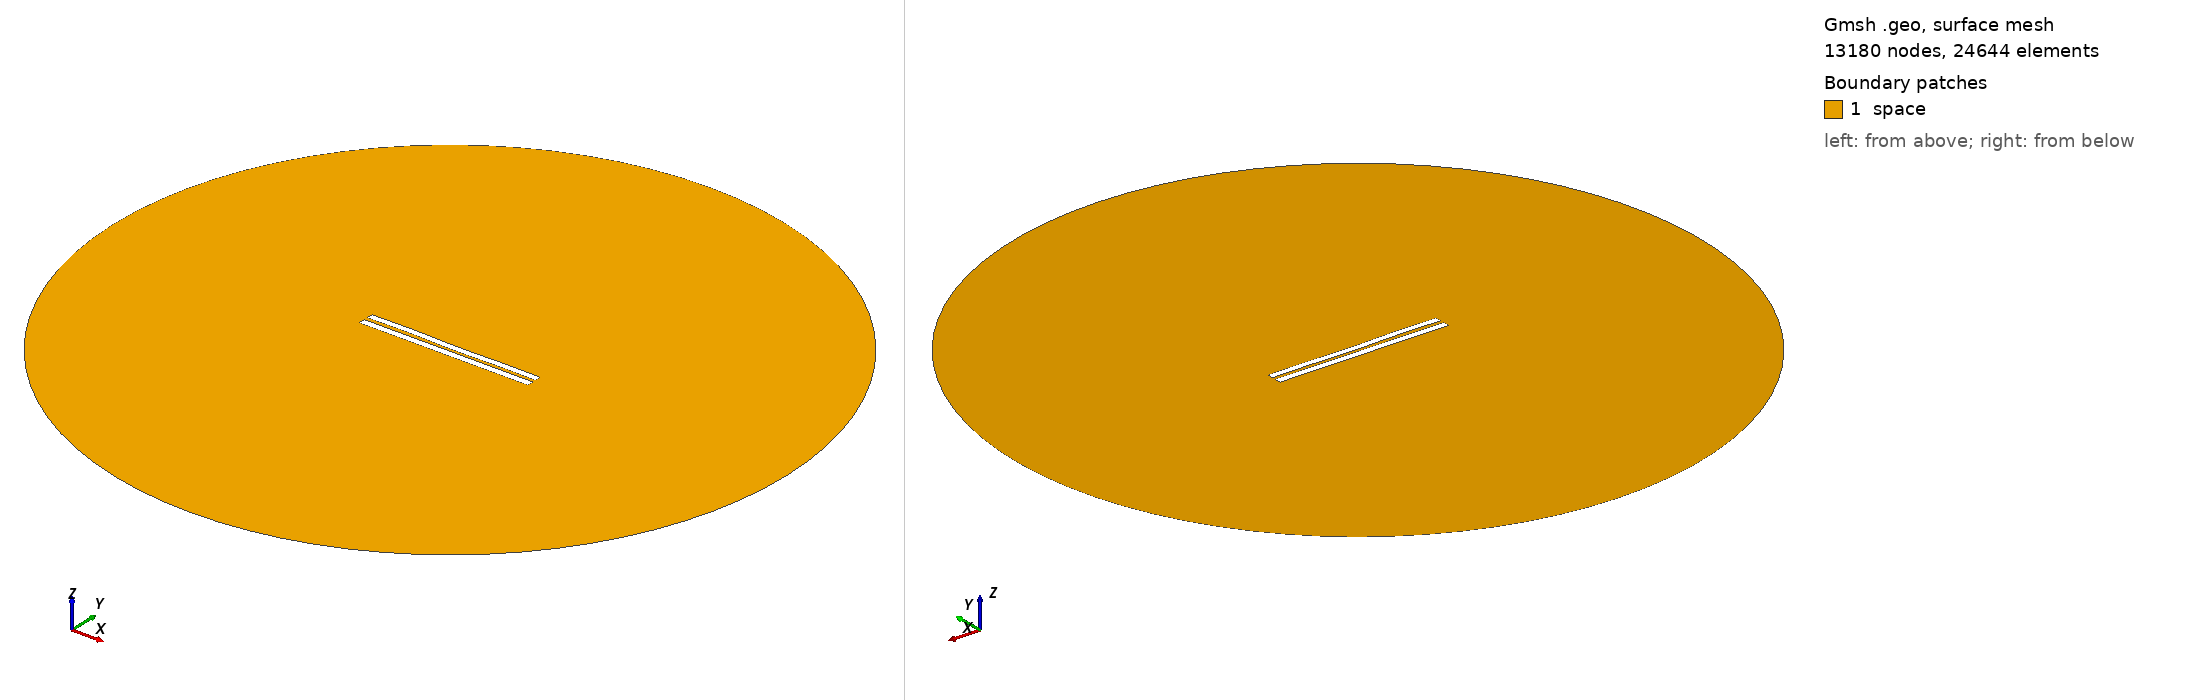

Gmsh geometry script, surface-meshed: 13180 nodes, 24644 surface elements. Boundary patches (legend numbers): 1 space. Left view from above one corner, right view from below the opposite corner. Legend entries are the model's physical surfaces. The drawing asked Gmsh for element sizes between 1% and 20% of the model's largest extent; the script's own settings can give other sizes.

=== 5045.geo (drawn) ===
//---------------------------------------
// Geometry kernel
//---------------------------------------

SetFactory("OpenCASCADE");



//---------------------------------------
// Parameters of the geometry
//---------------------------------------

// Overetch of the upper plate
overetch = 0.125;

// Distance between the plates
distance = 2.25;

// Discretization over the x axis (for the deformation)
nx = 50; 

// Length of the plate
L = 100 - overetch; 

// Number of modes
n = 4; 

// 1st mode coefficient
coeff(1) = -0.15;
beta(1) = 0.596864 * 3.1415926535 / L;

// 2nd mode coefficient
coeff(2) = -0.075;
beta(2) = 1.49418 * 3.1415926535 / L;

// 3rd mode coefficient
coeff(3) = 0.07499999999999998;
beta(3) = 2.50025 * 3.1415926535 / L;

// 4th mode coefficient
coeff(4) = 0.15;
beta(4) = 3.49999 * 3.1415926535 / L;



//---------------------------------------
// Upper plate (deformed rectangle)
//---------------------------------------

// Coordiantes of the upper plate
xmin = -50;
xmax = 50 - overetch;

// Height of the upper plate
yheight = 4 - 2 * overetch;

// Indexes of the points
UpperID[] = {};
LowerID[] = {};
LeftID[] = {};
RightID[] = {};

// Point index
p = 1;

// Horizontal edges
For i In {1:nx}
    x = xmin + (i-1)*(xmax - xmin)/(nx-1);

    y_bottom = distance / 2 + overetch;
    For j In {1:n}
        C = (Cosh(beta(j)*L) + Cos(beta(j)*L)) / (Sinh(beta(j)*L) + Sin(beta(j)*L));
        y_bottom  = y_bottom + coeff(j) * (Cosh(beta(j)*(x+50)) - Cos(beta(j)*(x+50)) - C * (Sinh(beta(j)*(x+50)) - Sin(beta(j)*(x+50))));
    EndFor

    y_top = y_bottom + yheight;

    Point(p) = {x, y_top, 0, 1.0};
    UpperID[i] = p;
    p = p + 1;

    Point(p) = {x, y_bottom, 0, 1.0};
    LowerID[i] = p;
    p = p + 1;
EndFor

// Create point lists
UpperPts[] = {}; LowerPts[] = {};
For i In {1:nx}
  UpperPts[] += {UpperID[i]};
  LowerPts[] += {LowerID[i]};
EndFor

// Build splines
Spline(1) = {UpperPts[]};
Spline(2) = {LowerPts[]};
Line(3) = {LowerPts[nx-1], UpperPts[nx-1]};
Line(4) = {LowerPts[0], UpperPts[0]};

// Build the plane surface
Curve Loop(1) = {2, 3, -1, -4};
Plane Surface(1) = {1};



//---------------------------------------
// Lower plate (rectangle)
//---------------------------------------

// Vertices
Point(1001) = {-50, -1, 0, 1.0};
Point(1002) = { 50, -1, 0, 1.0};
Point(1003) = { 50,  -5, 0, 1.0};
Point(1004) = {-50,  -5, 0, 1.0};

// Edges
Line(5) = {1001, 1002};
Line(6) = {1002, 1003};
Line(7) = {1003, 1004};
Line(8) = {1004, 1001};

// Plane surface
Line Loop(2) = {5, 6, 7, 8};
Plane Surface(2) = {2}; 



//---------------------------------------
// Outer (fictious) boundary
//---------------------------------------

// Points
Point(1005) = {0, 0, 0};       // Center
Point(1006) = {200, 0, 0};     // Start point
Point(1007) = {0, 200, 0};     // 90 degrees
Point(1008) = {-200, 0, 0};    // 180 degrees
Point(1009) = {0, -200, 0};    // 270 degrees

// Circle arcs (each needs start, center, end)
Circle(9) = {1006, 1005, 1007};
Circle(10) = {1007, 1005, 1008};
Circle(11) = {1008, 1005, 1009};
Circle(12) = {1009, 1005, 1006};

// Plane surface for the entire domain
Curve Loop(3) = {9, 10, 11, 12};
Surface(3) = {3};

// Subtract the plates from the whole domain to obtain the actual domain where we want to solve the equations
BooleanDifference{ Surface{3}; Delete; }{ Surface{1}; Surface{2}; Delete; }




//---------------------------------------
// Transfinite Lines/Curves
//---------------------------------------

// Set the number of points on the boundaries
r = 7;

// Plates
Transfinite Curve {1, 2} = 50*r Using Progression 1;
Transfinite Curve {3, 4} = 2*r Using Progression 1;
Transfinite Line {5, 7} = 50*r Using Progression 1;
Transfinite Line {6, 8} = 2*r Using Progression 1;

// Outer boundary
Transfinite Line {9, 10, 11, 12} = 20 Using Progression 1;



//---------------------------------------
// Physical groups
//---------------------------------------                

// Physical curves (boundaries)
Physical Line("force_segment", 10) = {2};
Physical Line("upper_plate", 11) = {1, 3, 4};
Physical Line("lower_plate", 12) = {5, 6, 7, 8};
Physical Line("boundary", 20) = {9, 10, 11, 12};

// Physical Surfaces
Physical Surface("space", 30) = {3};



//---------------------------------------
// 6. Generate the Mesh
//---------------------------------------

// 2D mesh generation
Mesh 2;
